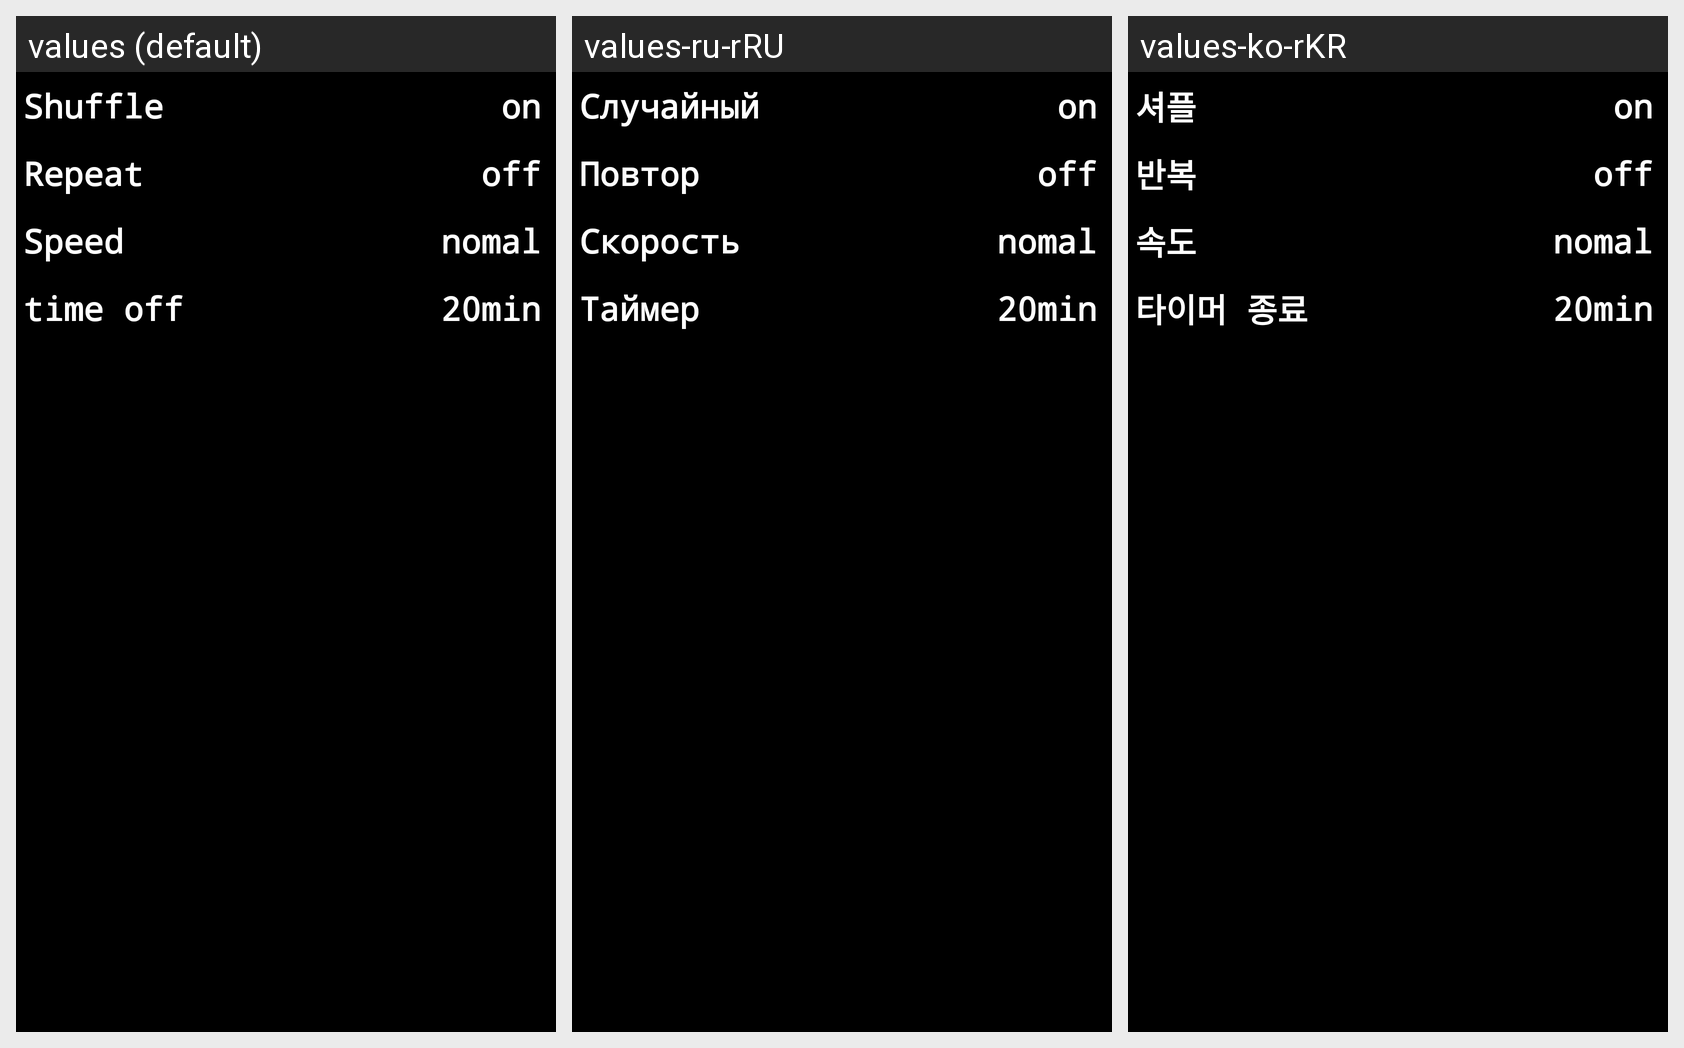

This grid shows one Android layout under several languages. Give, for every string resource on the screen, its name, the default text and each shown locale's text.
Android screen res/layout/activity_setup.xml rendered under 3 locales, left to right: values (default), values-ru-rRU, values-ko-rKR. Device: Nexus 5 (rendered at 1080×1920; each locale shown at half size, 540×960, under a caption strip naming it); theme Theme.Y1.
Other locales in the repository, not shown: values-de, values-en, values-es, values-fr, values-iw, values-zh-rCN.
Strings drawn on this screen, with the default value and each locale's value (text and hints the layout hard-codes, and strings that could not be matched under every locale, appear in the picture but are not listed):

shuffle
  values: Shuffle
  values-ru-rRU: Случайный
  values-ko-rKR: 셔플

repeat
  values: Repeat
  values-ru-rRU: Повтор
  values-ko-rKR: 반복

speed
  values: Speed
  values-ru-rRU: Скорость
  values-ko-rKR: 속도

timing
  values: time off
  values-ru-rRU: Таймер
  values-ko-rKR: 타이머 종료
